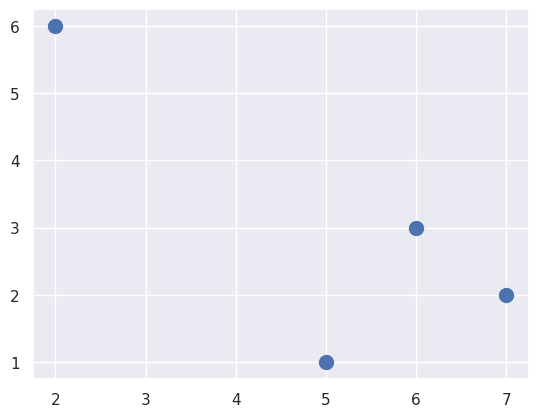

Here is the Python script that generated this plot: (Note: this script raises an exception after producing the figure.)
# coding: utf-8
# [redacted]
# Date: 13/05/2020
# Last Update: 13/05/2020
# Description: Algoritms for sorting.
# https://colab.research.google.com/<link-removed>
#########################################################################################

import numpy as np

# Sorting arrays
def selection_sort(x):
    for i in range (len(x)):
        swap = i + np.argmin(x[i:])
        (x[i], x[swap]) = (x[swap], x[i])
    return x

def bogosort(x):
    while np.any(x[:-1] > x[1:]):
        np.random.shuffle(x)
    return x

def make_dataframe(cols,ind):
    """Quickly make a Dataframe"""
    data = {c: [str(c) + str(i) for i in ind] for c in cols}
    return pd.Dataframe(data,ind)

if __name__ == "__main__":
    x = np.array([2,1,4,3,5])
    print("x = {0}".format(x))

    print("selection_sort")
    print("{0}".format(selection_sort(x)))

    print("bogosort")
    print("{0}".format(bogosort(x)))

    print("np.sort(x)")
    x = np.array([2,1,4,3,5])
    print("{0}".format(np.sort(x)))

    print("np.argsort(x)")
    x = np.array([2,1,4,3,5])
    print("{0}".format(np.argsort(x)))

    print("Sorting along rows or columns...")
    rand = np.random.RandomState(42)
    X = rand.randint(0,10,(4,6))
    print(X)

    print("sort each column of X")
    print("np.sort(X, axis=0)\n{0}".format(np.sort(X, axis=0)))
    
    print("sort each row of X")
    print("np.sort(X, axis=1)\n{0}".format(np.sort(X, axis=1)))
    
    print("Partial Sorts: Partitioning")
    x = np.array([7,2,3,1,6,5,4])
    print("np.partition(x,3) = {0}".format(np.partition(x,3)))

    np.partition(X, 2, axis=1)
    #np.argpartition()

    # Ploting Sorting
    import matplotlib.pyplot as plt
    import seaborn
    seaborn.set()
    plt.scatter(X[:,0], X[:,1], s=100)
    plt.show()
    
    # Compute the distance between each pair of point. 
    # Recall square-distance between two points is the sum of the square differences in each dimensions; using the efficient broadcasting 
    dist_sq = np.num( (X[:, np.newaxis, :] - X[np.newaxis, :,:] ) ** 2, axis=-1)
    
    # for each pair of points, compute differences in their coordinates
    differences = X[:, np.newaxis, :] - X[np.newaxis, :,:]
    differences.shape

    # square the coordinate differences
    sq_differences = differences ** 2
    print("sq_differences = {0}".format( sq_differences.shape ) )

    # sum the coordinate differences to get the squared distance
    dist_sq = sq_differences.sum(-1)
    print("dist_sq = {0}".format(dist_sq) )

    # The set of distances between each point and itself, is all zero
    print("diagonal = {0}".format( dist_sq.diagonal() ) )

    # We can now use np.argsort to sort along each row.
    # The leftmost columns will then give the indices of the nearest neigbors:
    nearest = np.argsort( dist_sq, axis=1 )

    print("nearest = {0}".format(nearest) ) 
    # The first column the numbers 0 through 9 in order: this is due to the fact that each point's closest neighbor is itself, as we would expect.
    # By using a full sort here, we've actually done more work than we need to in this case.
    # If we're simply interested in the nearest K neighbors, all we need is to partition each row so that the smallest K+1 square distances come first,
    # with larger distances filling the remaining positions of the array. We can do this with the np.argpartition funtion.
    # https://colab.research.google.com/<link-removed>

    K = 2
    nearest_partition = np.argpartition( dist_sq , K+1, axis=1 )

    plt.scatter(X[:,0], X[:,1], s=100)
    #draw lines from each point to its two nearest neigbors
    for i in range(X.shape[0]):
        for j in nearest_partition[i, K+1]:
            # plot a line from X[i] to X[j]
            # use some zip magic to make it happen:
            plt.plot(*zip(X[j], X[i]), color='black')

    pass

